Run: headless pygame with SDL's dummy video driver; simulated clock (each Clock.tick advances the game by its frame time, no real sleeping); random seed 0; keys injected as events and as key.get_pressed() state; no mouse input.
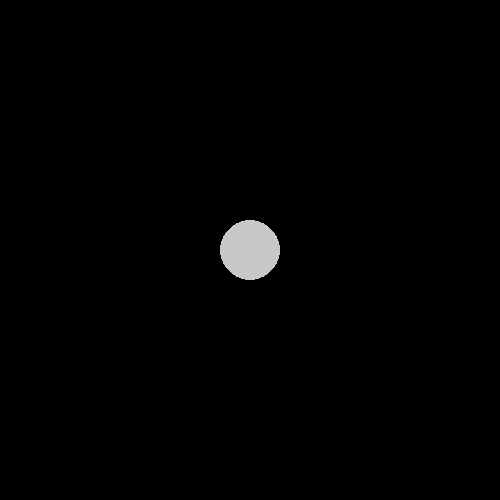
Frame 1 of 4 · flips 1–60 · no input
Frame 2 of 4 · flips 61–180 · tapped SPACE, RETURN · held RIGHT (→), D · screen unchanged from frame 1, image omitted
Frame 3 of 4 · flips 181–300 · held DOWN (↓), S · screen unchanged from frame 2, image omitted
Frame 4 of 4 · flips 301–420 · held LEFT (←), A, UP (↑), W · screen unchanged from frame 3, image omitted

The pygame program that drew these frames:

import math
import pygame



class Ball:
    def __init__(self) -> None:
        self.pos = [250, 250]

        self.vel = pygame.Vector2(0, 0)

        self.radius = 30
    
    def update(self):
        self.pos[0] += self.vel.x
        self.pos[1] += self.vel.y
    
    def draw(self):
        pygame.draw.circle(screen, (200, 200, 200), self.pos, self.radius)



pygame.init()
screen = pygame.display.set_mode((500, 500))

ball = Ball()

running = True
clock = pygame.time.Clock()
while running:
    for event in pygame.event.get():
        if event.type == pygame.QUIT: running = False
    
    screen.fill((0, 0, 0))
    ball.draw()
    pygame.display.update()

    clock.tick(60)
    ball.update()

pygame.quit()
